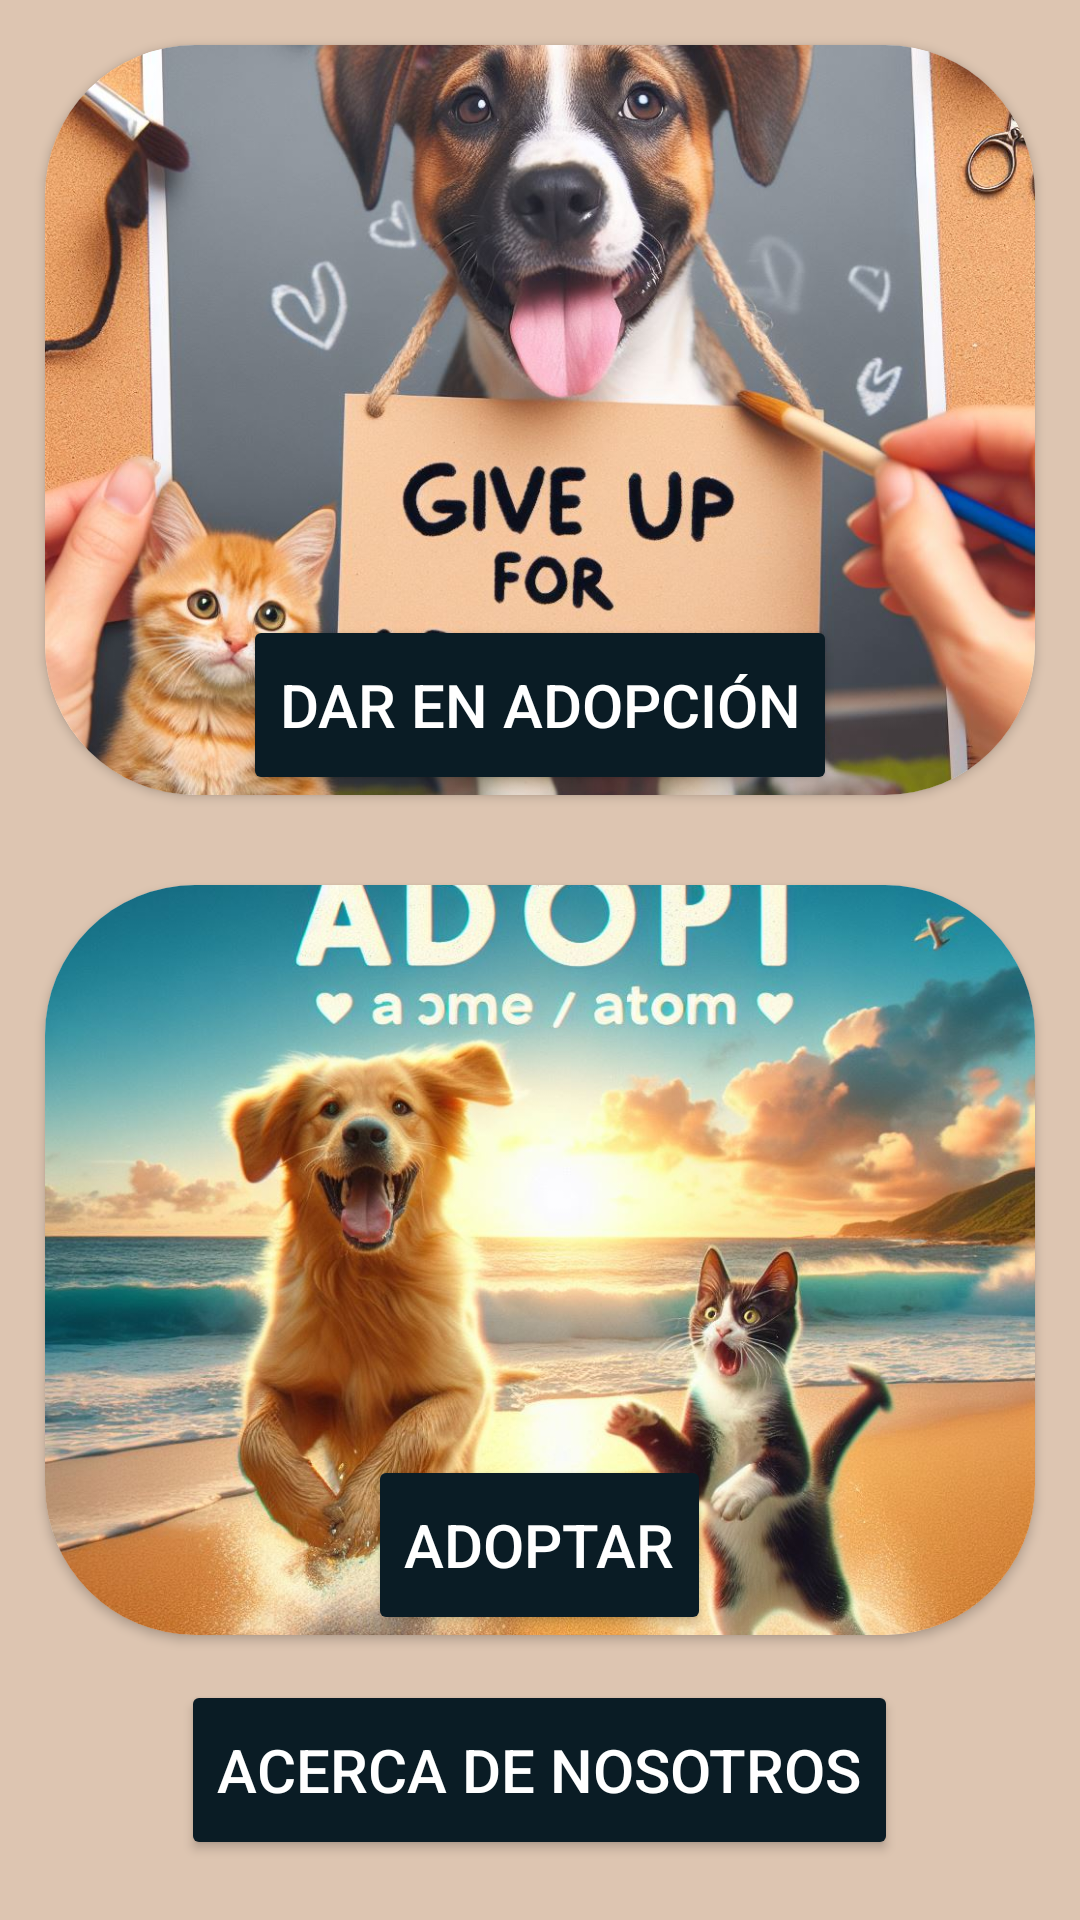

The Android layout XML behind this screen, and the referenced resources:
<!-- AndroidManifest.xml: application theme Theme.APPFIREBASELOGIN -->
<!-- res/layout/activity_principal.xml -->
<?xml version="1.0" encoding="utf-8"?>
<LinearLayout xmlns:android="http://schemas.android.com/apk/res/android"
    xmlns:app="http://schemas.android.com/apk/res-auto"
    xmlns:tools="http://schemas.android.com/tools"
    android:id="@+id/card2"
    android:layout_width="match_parent"
    android:layout_height="match_parent"
    android:background="@color/backlogin"
    android:orientation="vertical"
    android:weightSum="100"
    tools:context=".PrincipalActivity">

    <androidx.cardview.widget.CardView
        android:layout_width="match_parent"
        android:layout_height="0dp"
        android:layout_margin="15dp"
        android:layout_weight="50"
        app:cardBackgroundColor="#FFFFFF"
        app:cardCornerRadius="50dp"
        app:cardElevation="2dp">

        <ImageView
            android:id="@+id/imageView"
            android:layout_width="match_parent"
            android:layout_height="match_parent"
            android:scaleType="centerCrop"
            android:src="@drawable/daradopcion" />



        <Button
            android:id="@+id/Btn1"
            android:layout_width="wrap_content"
            android:layout_height="60dp"
            android:layout_gravity="bottom|center_horizontal"
            android:backgroundTint="@color/buttons"
            android:text="@string/dar_en_adopci_n"
            android:textColor="@color/white"
            android:textSize="20sp"
            app:cornerRadius="?attr/listPreferredItemPaddingEnd" />

    </androidx.cardview.widget.CardView>

    <androidx.cardview.widget.CardView
        android:layout_width="match_parent"
        android:layout_height="0dp"
        android:layout_margin="15dp"
        android:layout_weight="50"
        app:cardBackgroundColor="#FFFFFF"
        app:cardCornerRadius="50dp"
        app:cardElevation="2dp">

        <ImageView
            android:id="@+id/imageView2"
            android:layout_width="match_parent"
            android:layout_height="match_parent"
            android:scaleType="centerCrop"
            android:src="@drawable/adoptar" />


        <Button
            android:id="@+id/Btn2"
            android:layout_width="wrap_content"
            android:layout_height="60dp"
            android:layout_gravity="bottom|center_horizontal"
            android:backgroundTint="@color/buttons"
            android:text="@string/adoptar"
            android:textColor="@color/white"
            android:textSize="20sp"
            app:cornerRadius="?attr/listPreferredItemPaddingEnd" />

    </androidx.cardview.widget.CardView>

    <Button
        android:id="@+id/btnIngresar"
        android:layout_width="wrap_content"
        android:layout_height="60dp"
        android:layout_gravity="center"
        android:backgroundTint="@color/buttons"
        android:text="Acerca De Nosotros"
        android:textSize="20sp"
        android:textColor="@color/white"
        app:cornerRadius="?attr/listPreferredItemPaddingEnd"
        android:layout_marginBottom="20sp"/>

</LinearLayout>
<!-- resources referenced by this layout -->
<resources>
  <color name="backlogin">#ddc5b1</color>
  <color name="buttons"> #0a1c25</color>
  <color name="white">#FFFFFFFF</color>
  <!-- drawable adoptar: jpeg bitmap (drawable, 161803 bytes) -->
  <!-- drawable daradopcion: jpeg bitmap (drawable, 167517 bytes) -->
  <string name="adoptar">ADOPTAR</string>
  <string name="dar_en_adopci_n">DAR EN ADOPCIÓN</string>
  <style name="Theme.APPFIREBASELOGIN" parent="Theme.MaterialComponents.DayNight.NoActionBar">
          
          <item name="colorPrimary">@color/purple_500</item>
          <item name="colorPrimaryVariant">@color/purple_700</item>
          <item name="colorOnPrimary">@color/white</item>
          
          <item name="colorSecondary">@color/teal_200</item>
          <item name="colorSecondaryVariant">@color/teal_700</item>
          <item name="colorOnSecondary">@color/black</item>
          
          <item name="android:statusBarColor">?attr/colorPrimaryVariant</item>
          
      </style>
  <color name="purple_500">#FF6200EE</color>
  <color name="purple_700">#FF3700B3</color>
  <color name="teal_200">#FF03DAC5</color>
  <color name="teal_700">#FF018786</color>
  <color name="black">#FF000000</color>
</resources>
